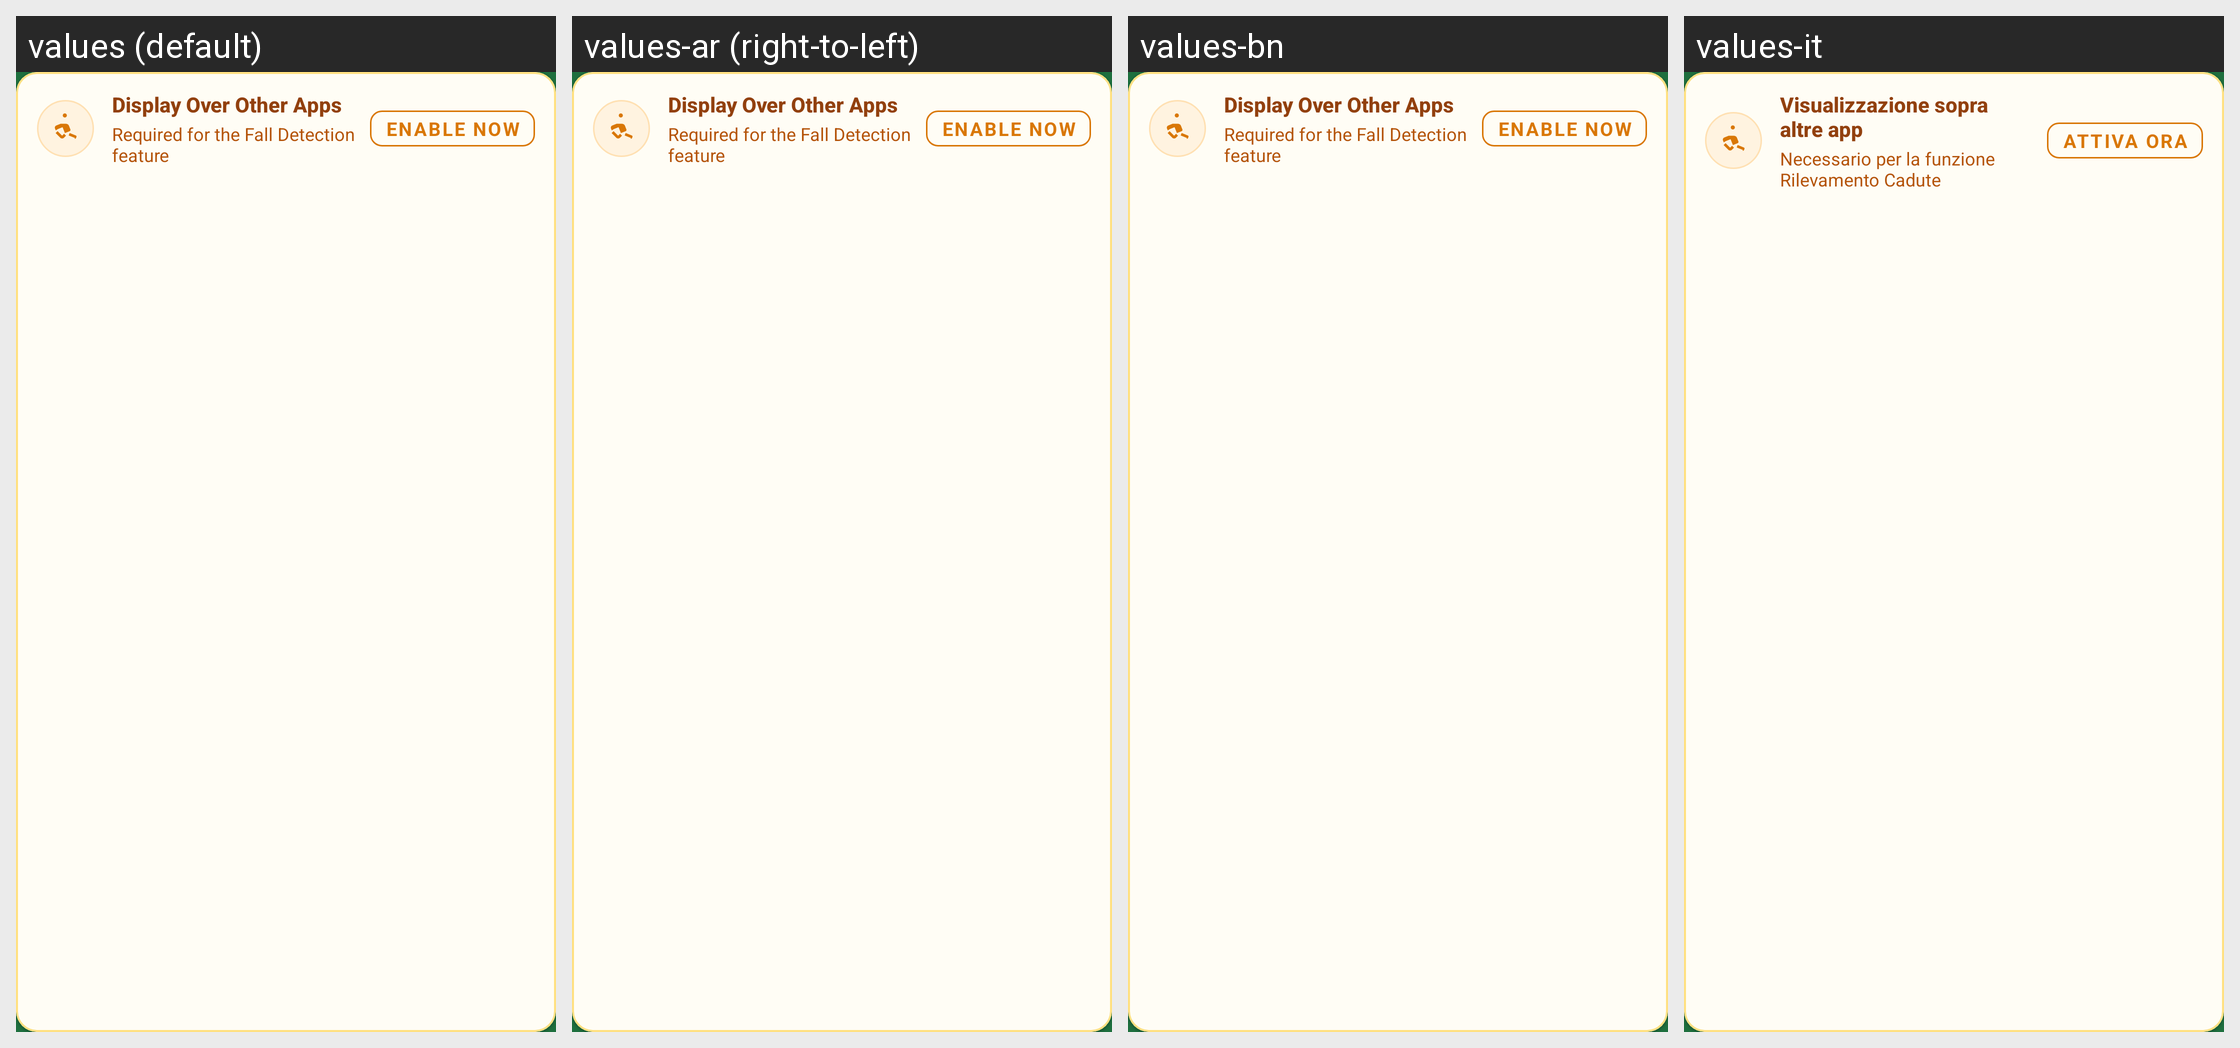

The same Android screen rendered under several of its app's locales, left to right. List the strings drawn on it with the default value and each locale's translation.
Android screen res/layout/card_overlay_disabled_banner.xml rendered under 4 locales, left to right: values (default), values-ar (right-to-left), values-bn, values-it. Device: Nexus 5 (rendered at 1080×1920; each locale shown at half size, 540×960, under a caption strip naming it); theme AppTheme.
Other locales in the repository, not shown: values-de, values-es, values-fr, values-hi, values-in, values-ja, values-ko, values-nap, values-pl, values-pt, values-rom, values-ru, values-scn, values-tr, values-uk, values-zh.
Strings drawn on this screen, with the default value and each locale's value (text and hints the layout hard-codes, and strings that could not be matched under every locale, appear in the picture but are not listed):

overlay_disabled_banner_title
  values: Display Over Other Apps
  values-ar: Display Over Other Apps  [not translated; the default value is used]
  values-bn: Display Over Other Apps  [not translated; the default value is used]
  values-it: Visualizzazione sopra altre app

overlay_disabled_banner_desc
  values: Required for the Fall Detection feature
  values-ar: Required for the Fall Detection feature  [not translated; the default value is used]
  values-bn: Required for the Fall Detection feature  [not translated; the default value is used]
  values-it: Necessario per la funzione Rilevamento Cadute

overlay_disabled_banner_action
  values: Enable Now
  values-ar: Enable Now  [not translated; the default value is used]
  values-bn: Enable Now  [not translated; the default value is used]
  values-it: Attiva ora
